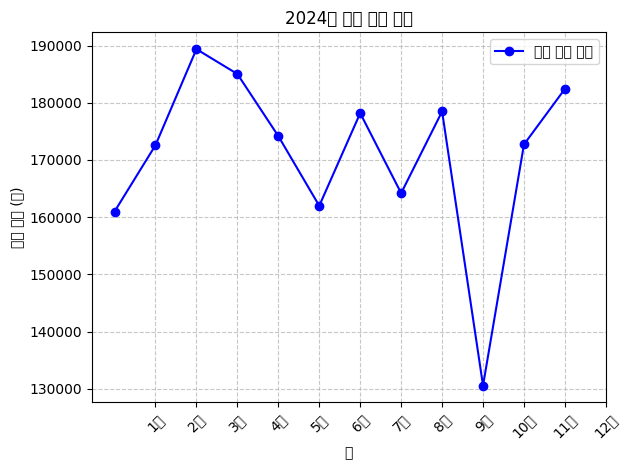

Recreate this plot in Python.
import pandas as pd
import numpy as np
import matplotlib.pyplot as plt

class SalesAnalysis:
    def __init__(self, seed: int = 42):
        np.random.seed(seed) # 재현성을 위한 시드 고정
        # data_range를 사용하여 날짜 생성
        self.dates = pd.date_range(start='2024-01-01', end='2024-12-31', freq='D')
        # 1000에서 10,000 사이의 무작위 판매량 생성 - 일별 매출 데이터
        self.sales = np.random.randint(1000, 10001, size=len(self.dates))
        # DataFrame 생성
        self.df = pd.DataFrame({
            'Date' : self.dates,
            'Sales' : self.sales
        })
        print("Make DataFrame of 2024 Sales Data")
        print(self.df.head()) # 잘 생성되었는지 확인
        print("-" * 50)
    
    def calculte_monthly_sales(self):
        self.df['Month'] = self.df['Date'].dt.to_period('M') # Date 열에서 월 정보 추출
        self.monthly_sales = self.df.groupby('Month')['Sales'].sum().reset_index() # 월별 매출 합계 계산
        print("Monthly Sales Data")
        print(self.monthly_sales)
        print("-" * 50)
    
    def visualize_monthly_sales(self):
        plt.rcParams["font.family"] = ["Malgun Gothic", "AppleGothic", "NanumGothic", "DejaVu Sans"] # OS 별 한글 폰트 설정
        plt.rcParams["axes.unicode_minus"] = False  # 마이너스 기호 깨짐 방지

        x = self.monthly_sales['Month'].astype(str)  # 월을 문자열로 변환
        y = self.monthly_sales['Sales']
        
        plt.plot(x, y, marker='o', linestyle='-', color='b', label='월별 매출 합계')
        plt.title('2024년 월별 매출 합계')
        plt.xlabel('월')
        plt.ylabel('매출 합계 (원)')
        plt.xticks(ticks=range(1,13), labels=[f'{i}월' for i in range(1, 13)], rotation=45) # x축 레이블 회전 / 월 표시
        plt.grid(True, linestyle='--', alpha=0.7) # 그리드 추가
        plt.legend() # 범례 표시
        plt.tight_layout() # 레이아웃 조정
        plt.show()

if __name__ == "__main__":
    analysis = SalesAnalysis()
    analysis.calculte_monthly_sales()
    analysis.visualize_monthly_sales()